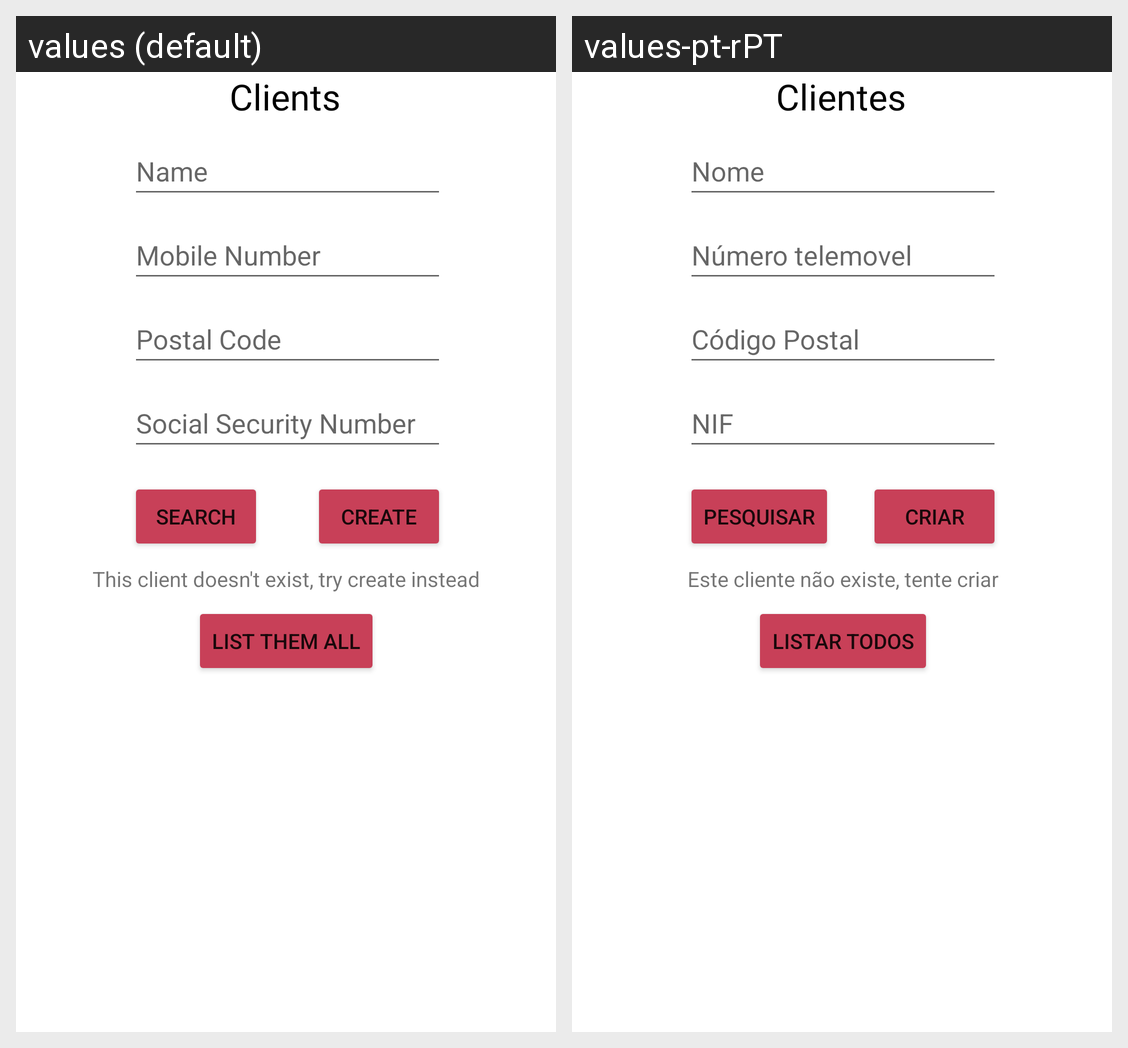

The Android screen above is rendered under two locales of the same app. Produce the string resources it draws, with the default and per-locale values.
Android screen res/layout/fragment_home.xml rendered under 2 locales, left to right: values (default), values-pt-rPT. Device: Nexus 5 (rendered at 1080×1920; each locale shown at half size, 540×960, under a caption strip naming it); theme Theme.ProvaVinhos.
Strings drawn on this screen, with the default value and each locale's value (text and hints the layout hard-codes, and strings that could not be matched under every locale, appear in the picture but are not listed):

list
  values: List them all
  values-pt-rPT: Listar todos

clients
  values: Clients
  values-pt-rPT: Clientes

name
  values: Name
  values-pt-rPT: Nome

mobile
  values: Mobile Number
  values-pt-rPT: Número telemovel

postal
  values: Postal Code
  values-pt-rPT: Código Postal

social
  values: Social Security Number
  values-pt-rPT: NIF

search
  values: Search
  values-pt-rPT: Pesquisar

create
  values: Create
  values-pt-rPT: Criar

nexistecliente
  values: This client doesn't exist, try create instead
  values-pt-rPT: Este cliente não existe, tente criar
